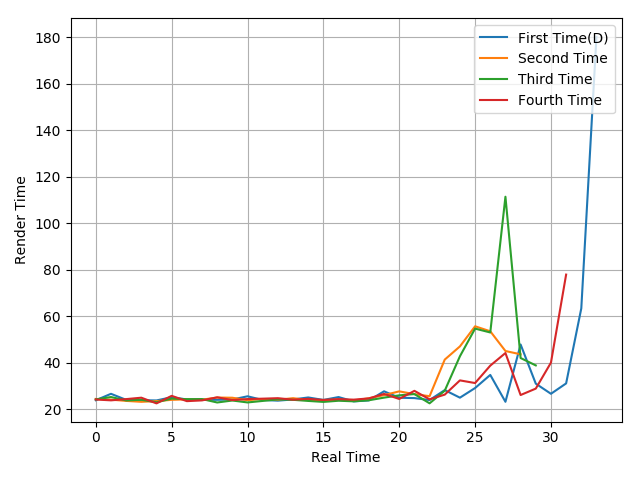

Source data for this figure (header and first rows):
23.93, 26.69, 24.1, 23.93, 23.84, 25.23, 24.24, 24.1, 24.11, 24.25, 25.62, 24.04, 23.75, 24.27, 25.12, 24.06, 25.29, 23.43, 23.86, 27.76, 25, 24.85, 24.01, 28.29
24.48, 24.18, 23.64, 23.25, 23.55, 24.1, 24.3, 24.17, 25.09, 25, 23.95, 24.45, 24.15, 24.81, 23.99, 24.02, 24.17, 23.8, 24.77, 26.13, 27.74, 26.55, 25.66, 41.4
24.29, 25.3, 23.84, 24.13, 23.04, 24.64, 24.39, 24.43, 22.96, 23.81, 22.98, 23.63, 24.3, 24.11, 23.63, 23.21, 23.71, 23.46, 23.92, 25.05, 26.03, 26.58, 22.6, 28.04
24.24, 23.88, 24.41, 25.02, 22.57, 25.82, 23.54, 23.86, 25.18, 23.98, 24.43, 24.6, 24.81, 24.16, 24.52, 24.04, 24.42, 24.18, 24.72, 26.64, 24.48, 27.97, 24.32, 26.34
